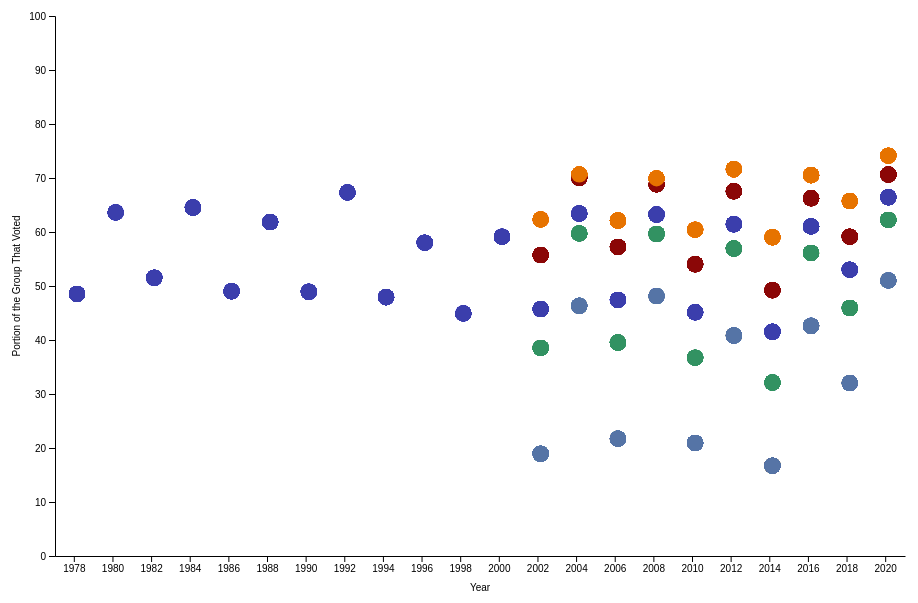
D3 v5 page, settled after 480 driven frames (8 s of simulated time); the page loaded 1 data file(s).


// ── script/scatterplot.js
// data from https://www.census.gov/data/tables/time-series/demo/voting-and-registration/voting-historical-time-series.html
generateBarchart('#barchart-element');

function generateBarchart(barchartId) {
    d3.csv("data/us-census-a1-voting-data-age-group.csv").then(d => chart(d));


    function chart(csv) {

        const pageWidth = 1000;
        const pageHeight = 600;
        const margin = 15;
        const marginSide = 50;
        const labelPadding = 35;
        const yLabel = 'Portion of the Group That Voted';
        const xLabel = 'Year';
        const colors = ['#3366CC','#DC3912', '#FF9900', '#109618', '#990099', '#3B3EAC', '#0099C6',
            '#DD4477', '#66AA00', '#B82E2E', '#316395', '#994499', '#22AA99', '#AAAA11', '#6633CC',
            '#E67300', '#8B0707', '#329262', '#5574A6', '#3B3EAC',];

        const svg = d3.select(barchartId)
            .append("svg")
            .attr("width", pageWidth)
            .attr("height", pageHeight);

        svg.style("display", "block")
            .style("margin", "auto")

        const width = svg.attr("width") - marginSide;
        const height = svg.attr("height") - margin - margin;

        d3.select("#chart-section").style("display", "block")
            .style("margin", "auto")

        var xBand = d3.scaleBand()
            .range([marginSide, width - marginSide])


        var yBand = d3.scaleLinear()
            .range([height - margin, margin])

        var xAxis = g => g
            .attr("transform", "translate(0," + (height - margin) + ")")
            .call(d3.axisBottom(xBand).tickFormat(function(d) {
                return d;
            }).tickSizeOuter(0));

        var yAxis = g => g
            .attr("transform", "translate(" + marginSide + ",0)")
            .call(d3.axisLeft(yBand).tickFormat(d3.format("~s")))

        svg.append("g").attr("class", "x-axis")
        svg.append("g").attr("class", "y-axis")

        update(2000)

        function update(speed) {
            var data = csv;//.filter(f => f.group === group);
            yBand.domain([0, 100])

            svg.selectAll(".y-axis").transition().duration(speed)
                .call(yAxis);

            svg.selectAll(".y-axis").call(yAxis)
                .append('text')
                .attr('class', 'axis-label')
                .attr('fill', 'black')
                .attr('y', -labelPadding)
                .attr('x', height / -2)
                .attr('transform', 'rotate(-90)')
                .attr('text-anchor', 'middle')
                .text(yLabel);

            xBand.domain(data.map(function(d) {
                return d.year;
            }));

            svg.selectAll(".x-axis").transition().duration(speed)
                .call(xAxis);

            svg.selectAll(".x-axis").call(xAxis)
                .append('text')
                .attr('class', 'axis-label')
                .attr('y', labelPadding)
                .attr('x', width / 2)
                .attr('fill', 'black')
                .text(xLabel);

            var tooltip = d3.select(barchartId).append("div")
                .attr("class", "tooltipcharts")
                .style("opacity", 0);

            var showTooltip = function(d) {
                var html = "<center>Year: " + d.year + "  |  Group: " + d.group + " |  Voting:" + d.amount + "%</center>";
                console.log(html)
                tooltip.html(html)
                    .transition()
                    .duration(200) // ms
                    .style("opacity", .9)
            };

            var hideTooltip = function(d) {
                tooltip.transition()
                    .duration(10000) // ms
                    .style("opacity", 0);
            };

            var bar = svg.selectAll(".bar")
                .data(data, d => d.year)

            let groupColors = {};
            bar.exit().remove();
            bar.enter().append("g")
                .attr("class", "circle")
                .attr("transform", "translate(22,2)")
                .selectAll("circle")
                .data(data)
                .enter()
                .append("circle")
                .on('mouseover', showTooltip)
                .on('mouseout', hideTooltip)
                .style("fill", function(d){
                    if(!groupColors.hasOwnProperty(d.group)){
                        groupColors[d.group] = colors.pop();
                    }
                    return groupColors[d.group];
                })
                .attr("y", d => height - 15)
                .attr("x", d => {
                    return xBand(d.year)
                })
                .attr("cx", function(d) {
                    return xBand(d.year)
                })
                .attr("cy", function(d) {
                    return yBand(d.amount);
                })
                .attr("r", function(d) {
                return d3.sum([4,4]);

            });
        }
        chart.update = update;
    }

}


### data: data/us-census-a1-voting-data-age-group.csv
year, group, amount, from https://www.census.gov/data/tables/…
1978, All Citizens, 48.9, 
1980, All Citizens, 64, 
1982, All Citizens, 51.9, 
1984, All Citizens, 64.9, 
1986, All Citizens, 49.4, 
1988, All Citizens, 62.2, 
1990, All Citizens, 49.3, 
1992, All Citizens, 67.7, 
1994, All Citizens, 48.3, 
1996, All Citizens, 58.4, 
1998, All Citizens, 45.3, 
2000, All Citizens, 59.5, 
2002, All Citizens, 46.1, 
2004, All Citizens, 63.8, 
2006, All Citizens, 47.8, 
2008, All Citizens, 63.6, 
2010, All Citizens, 45.5, 
2012, All Citizens, 61.8, 
2014, All Citizens, 41.9, 
2016, All Citizens, 61.4, 
2018, All Citizens, 53.4, 
2020, All Citizens, 66.8, 
2002, 18 to 24 years, 19.3, 
2004, 18 to 24 years, 46.7, 
2006, 18 to 24 years, 22.1, 
2008, 18 to 24 years, 48.5, 
2010, 18 to 24 years, 21.3, 
2012, 18 to 24 years, 41.2, 
2014, 18 to 24 years, 17.1, 
2016, 18 to 24 years, 43, 
2018, 18 to 24 years, 32.4, 
2020, 18 to 24 years, 51.4, 
2002, 25 to 44 years, 38.9, 
2004, 25 to 44 years, 60.1, 
2006, 25 to 44 years, 39.9, 
2008, 25 to 44 years, 60, 
2010, 25 to 44 years, 37.1, 
2012, 25 to 44 years, 57.3, 
2014, 25 to 44 years, 32.5, 
2016, 25 to 44 years, 56.5, 
2018, 25 to 44 years, 46.3, 
2020, 25 to 44 years, 62.6, 
2002, 45 to 64 years, 56.1, 
2004, 45 to 64 years, 70.4, 
2006, 45 to 64 years, 57.6, 
2008, 45 to 64 years, 69.2, 
2010, 45 to 64 years, 54.4, 
2012, 45 to 64 years, 67.9, 
2014, 45 to 64 years, 49.6, 
2016, 45 to 64 years, 66.6, 
2018, 45 to 64 years, 59.5, 
2020, 45 to 64 years, 71, 
2002, 65 years and over, 62.7, 
2004, 65 years and over, 71, 
2006, 65 years and over, 62.5, 
2008, 65 years and over, 70.3, 
2010, 65 years and over, 60.8, 
2012, 65 years and over, 72, 
2014, 65 years and over, 59.4, 
2016, 65 years and over, 70.9, 
... 2 more rows